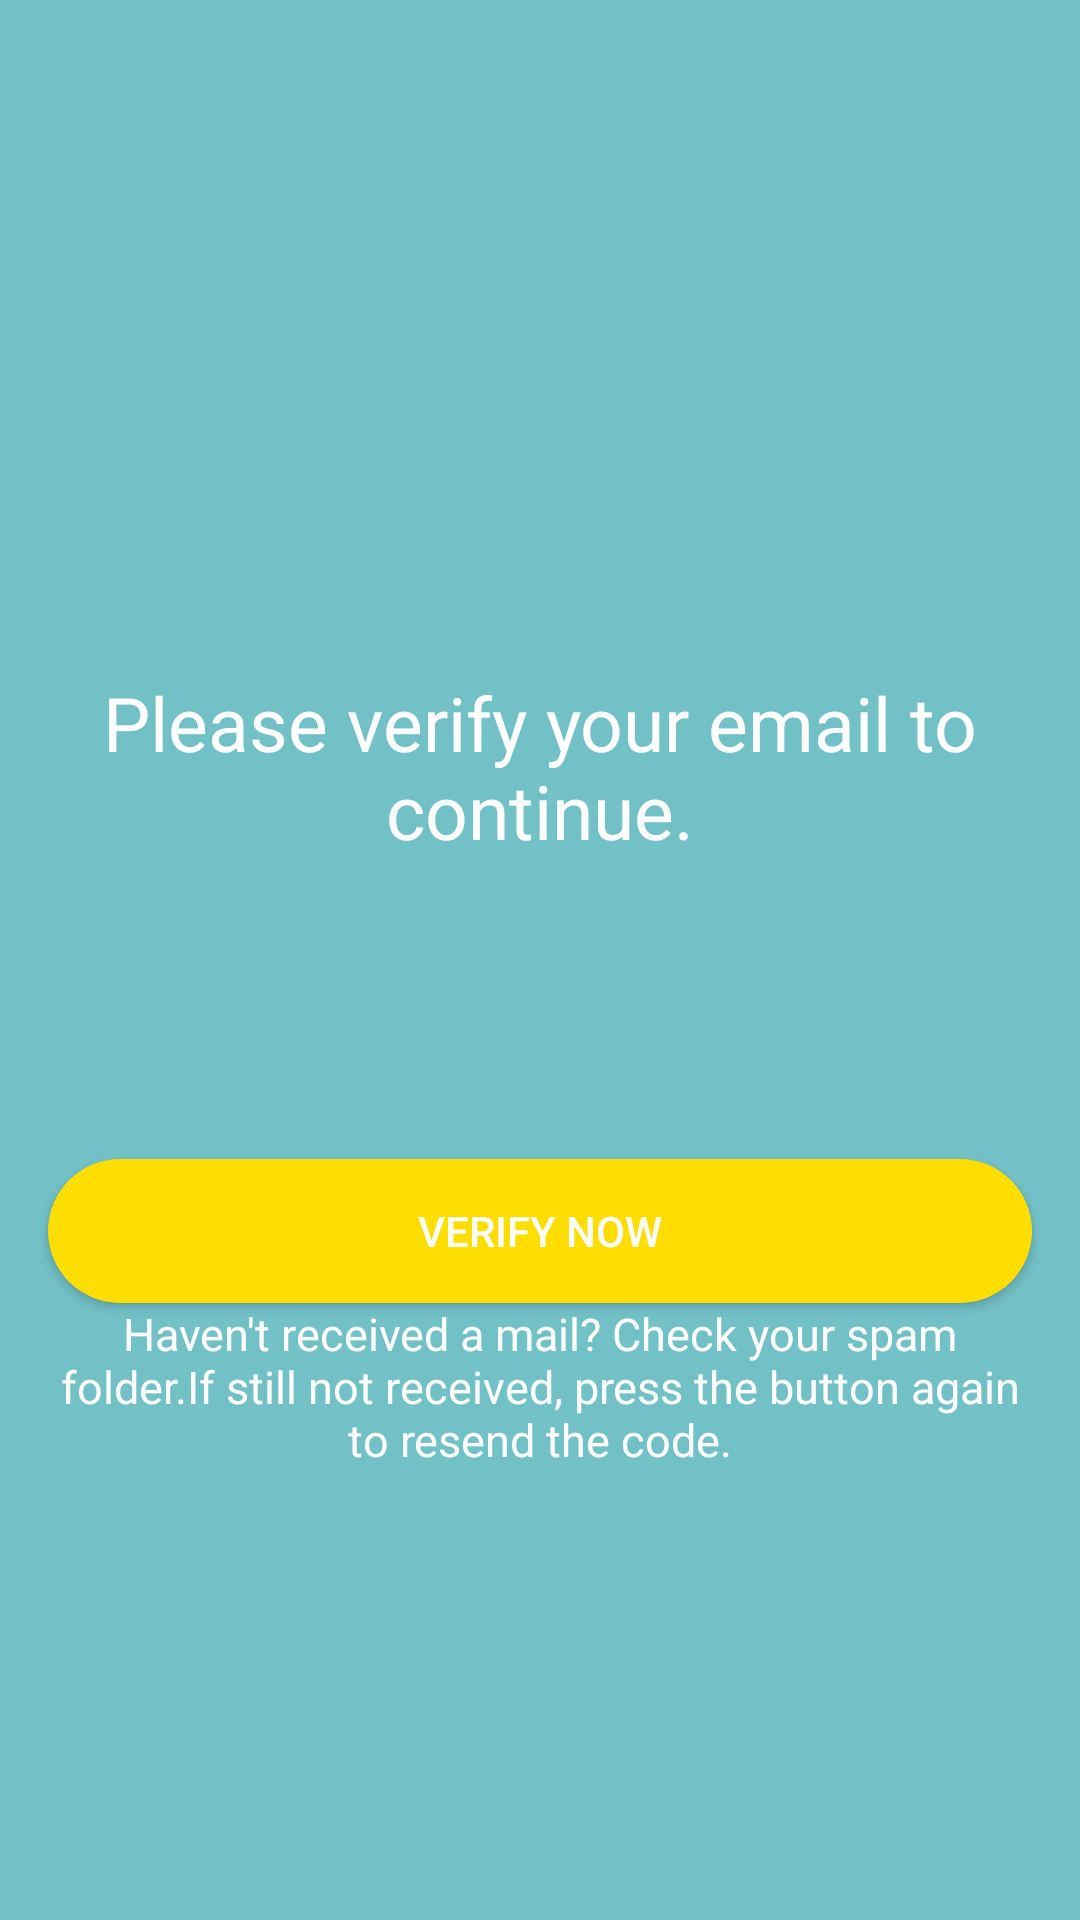

Reconstruct the res/layout file that produces this screen, plus the resources it refers to.
<!-- AndroidManifest.xml: application theme AppTheme.NoActionBar -->
<!-- res/layout/activity_verification.xml -->
<?xml version="1.0" encoding="utf-8"?>
<androidx.constraintlayout.widget.ConstraintLayout xmlns:android="http://schemas.android.com/apk/res/android"
    xmlns:app="http://schemas.android.com/apk/res-auto"
    xmlns:tools="http://schemas.android.com/tools"
    android:layout_width="match_parent"
    android:layout_height="match_parent"
    android:background="@color/pastel_blue"
    tools:context=".Registration.VerificationActivity">

    <TextView
        android:id="@+id/veriText"
        android:layout_width="0dp"
        android:layout_height="wrap_content"
        android:layout_marginStart="16dp"
        android:layout_marginTop="224dp"
        android:layout_marginEnd="16dp"
        android:text="Please verify your email to continue."
        android:textAlignment="center"
        android:textColor="@color/white"
        android:textSize="25dp"
        app:layout_constraintEnd_toEndOf="parent"
        app:layout_constraintHorizontal_bias="0.0"
        app:layout_constraintStart_toStartOf="parent"
        app:layout_constraintTop_toTopOf="parent" />

    <Button
        android:id="@+id/veriButton"
        android:layout_width="0dp"
        android:layout_height="wrap_content"
        android:layout_marginTop="24dp"
        android:background="@drawable/btn_bg"
        android:text="Verify Now"
        android:textColor="@color/white"
        app:layout_constraintBottom_toBottomOf="parent"
        app:layout_constraintEnd_toEndOf="@id/veriText"
        app:layout_constraintHorizontal_bias="0.0"
        app:layout_constraintStart_toStartOf="@id/veriText"
        app:layout_constraintTop_toBottomOf="@+id/veriText"
        app:layout_constraintVertical_bias="0.268" />

    <TextView
        android:id="@+id/extraText"
        android:layout_width="0dp"
        android:layout_height="wrap_content"
        android:layout_marginStart="16dp"
        android:layout_marginTop="@dimen/dimen_15dp"
        android:layout_marginEnd="16dp"
        android:text="Haven't received a mail? Check your spam folder.If still not received, press the button again to resend the code."
        android:textAlignment="center"
        android:textColor="@color/white"
        android:textSize="15dp"
        app:layout_constraintEnd_toEndOf="parent"
        app:layout_constraintHorizontal_bias="0.0"
        app:layout_constraintStart_toStartOf="parent"
        app:layout_constraintTop_toBottomOf="@id/veriButton"/>



    











</androidx.constraintlayout.widget.ConstraintLayout>
<!-- resources referenced by this layout -->
<resources>
  <color name="pastel_blue">#72C1C6</color>
  <color name="white">#FFFFFFFF</color>
  <!-- drawable btn_bg (drawable) -->
  <?xml version="1.0" encoding="utf-8"?>
  <selector xmlns:android="http://schemas.android.com/apk/res/android">
  
      <item android:state_pressed="true"
          >
          <shape>
              <solid android:color="@color/white"/>
              <corners android:radius="70dp"/>
  
          </shape>
      </item>
      <item>
          <shape>
              <solid android:color="@color/pastel_orange"/>
              <corners android:radius="70dp"/>
  
          </shape>
  
      </item>
  
  
  
  </selector>
  <style name="AppTheme.NoActionBar" parent="Theme.AppCompat.Light.DarkActionBar">
          <item name="windowActionBar">false</item>
          <item name="windowNoTitle">true</item>
          <item name="android:windowFullscreen">true</item>
      </style>
  <color name="pastel_orange">#FEDE00</color>
</resources>
